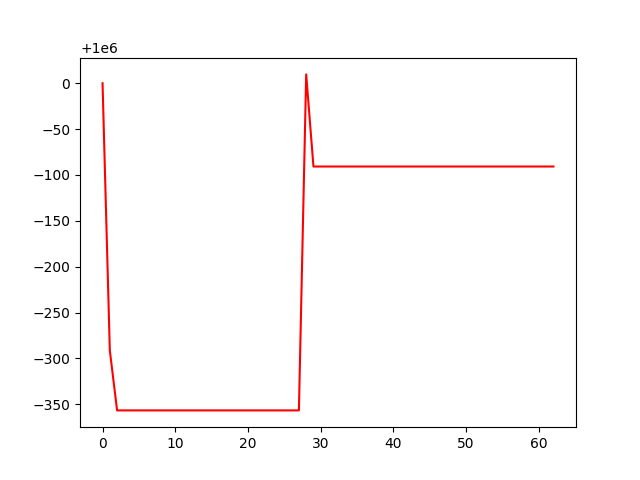

Data behind this chart, as committed beside it:
, 0
0, 1000000
1, 999709
2, 999643
3, 999643
4, 999643
5, 999643
6, 999643
7, 999643
8, 999643
9, 999643
10, 999643
11, 999643
12, 999643
13, 999643
14, 999643
15, 999643
16, 999643
17, 999643
18, 999643
19, 999643
20, 999643
21, 999643
22, 999643
23, 999643
24, 999643
25, 999643
26, 999643
27, 999643
28, 1000010
29, 999909
30, 999909
31, 999909
32, 999909
33, 999909
34, 999909
35, 999909
36, 999909
37, 999909
38, 999909
39, 999909
40, 999909
41, 999909
42, 999909
43, 999909
44, 999909
45, 999909
46, 999909
47, 999909
48, 999909
49, 999909
50, 999909
51, 999909
52, 999909
53, 999909
54, 999909
55, 999909
56, 999909
57, 999909
58, 999909
59, 999909
... 3 more rows
